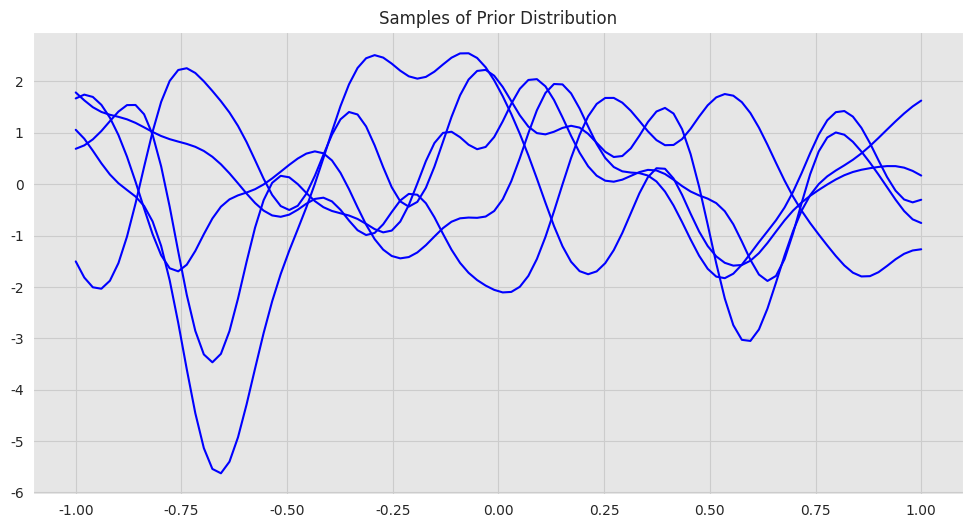
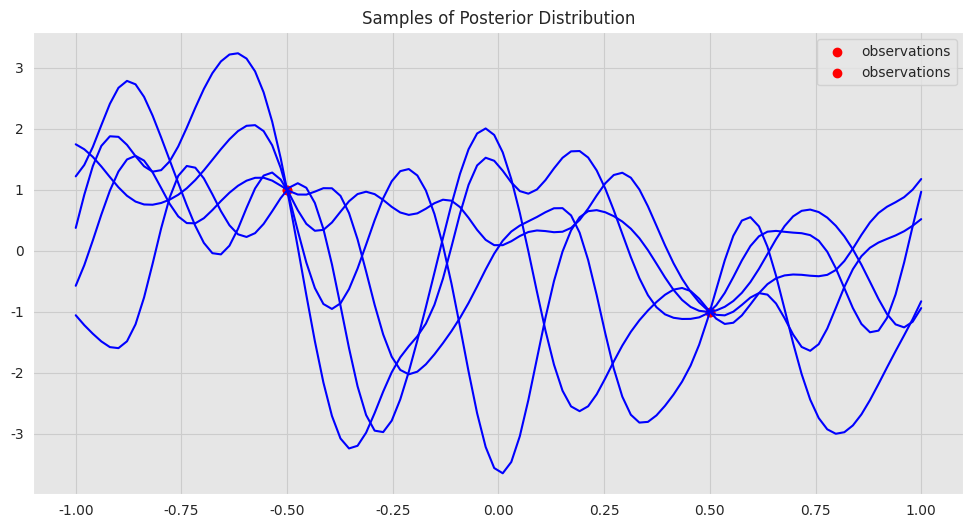

Write the Python code that produced these figures, in order.
# -*- coding: utf-8 -*-
"""
Created on Mon Feb 15 11:06:43 2021

@author: molenaar
"""

import numpy as np
import matplotlib.pyplot as plt
import seaborn as sns
sns.set_style(
    style='darkgrid', 
    rc={'axes.facecolor': '.9', 'grid.color': '.8'}
)
sns.set_palette(palette='deep')

plt.rcParams['figure.figsize'] = [12, 6]
plt.rcParams['figure.dpi'] = 100

#--------------------------------------------

# Define dimension.
d = 1
# Number of samples (training set). 
n = 2

x = np.linspace(start=-.5, stop=.5, num=n)

def f(x):
    f = np.sin((4*np.pi)*x) + np.sin((7*np.pi)*x)
    return(f)

f_x = f(x)

# fig, ax = plt.subplots()
# # Plot function f. 
# sns.lineplot(x=x, y=f_x, color='red', label = 'f(x)', ax=ax)
# # Plot function components.
# sns.lineplot(x=x, y=np.sin((4*np.pi)*x), color='orange', label='$\sin(4 \pi x)$', alpha=0.3, ax=ax)
# sns.lineplot(x=x, y=np.sin((7*np.pi)*x), color='purple', label='$\sin(7 \pi x)$', alpha=0.3, ax=ax)
# ax.legend(loc='upper right')
# ax.set_title(r'Graph of $f(x) = \sin(4\pi x) + \sin(7\pi x)$')

#--------------------------------------------

# Error standard deviation. 
sigma_n = 0
# Errors.
epsilon = np.random.normal(loc=0, scale=sigma_n, size=n)
# Observed target variable. 
y = f_x + epsilon

#--------------------------------------------

# fig, ax = plt.subplots()
# # Plot errors. 
# sns.distplot(epsilon, ax=ax)
# ax.set(title='Error Distribution')

#--------------------------------------------

# fig, ax = plt.subplots()
# # Plot training data.
# sns.scatterplot(x=x, y=y, label='training data', ax=ax);
# # Plot "true" linear fit.
# sns.lineplot(x=x, y=f_x, color='red', label='f(x)', ax=ax);

# ax.set(title='Sample Data')
# ax.legend(loc='upper right')

#--------------------------------------------

n_star = 100

x_star = np.linspace(start=-1, stop=1, num=n_star)

def kernel_function(x, y, sigma_f=1, l=1):
    """Define squared exponential kernel function."""
    kernel = sigma_f * np.exp(- (np.linalg.norm(x - y)**2) / (2 * l**2))
    return kernel
        
l = 0.1
sigma_f = 2

import itertools

def compute_cov_matrices(x, x_star, sigma_f=1, l=1):
    """
    Compute components of the covariance matrix of the joint distribution.
    
    We follow the notation:
    
        - K = K(X, X) 
        - K_star = K(X_*, X)
        - K_star2 = K(X_*, X_*)
    """
    n = x.shape[0]
    n_star = x_star.shape[0]

    K = [kernel_function(i, j, sigma_f=sigma_f, l=l) for (i, j) in itertools.product(x, x)]

    K = np.array(K).reshape(n, n)
    
    K_star2 = [kernel_function(i, j, sigma_f=sigma_f, l=l) for (i, j) in itertools.product(x_star, x_star)]

    K_star2 = np.array(K_star2).reshape(n_star, n_star)
    
    K_star = [kernel_function(i, j, sigma_f=sigma_f, l=l) for (i, j) in itertools.product(x_star, x)]

    K_star = np.array(K_star).reshape(n_star, n)
    
    return (K, K_star2, K_star)

K, K_star2, K_star = compute_cov_matrices(x, x_star, sigma_f=sigma_f, l=l)

#--------------------------------------------

# fig, ax = plt.subplots(figsize=(10, 8))
# sns.heatmap(data=K, cmap='Blues', ax=ax)
# ax.set(title='Components of the Kernel Matrix K')

#--------------------------------------------

# fig, ax = plt.subplots(figsize=(10, 8))
# sns.heatmap(data=K_star2, cmap='Blues', ax=ax)
# ax.set(title='Components of the Kernel Matrix K_star2');

#--------------------------------------------

# fig, ax = plt.subplots(figsize=(10, 8))
# sns.heatmap(data=K_star, cmap='Blues', ax=ax)
# ax.set(title='Components of the Kernel Matrix K_star');

#--------------------------------------------

a = np.concatenate((K + (sigma_n**2)*np.eye(n), K_star), axis=0)
b = np.concatenate((K_star.T, K_star2), axis=0)
C = np.concatenate((a, b), axis=1)
np.all(C.T == C)

# fig, ax = plt.subplots(figsize=(10, 8))
# sns.heatmap(data=C, cmap='Blues', ax=ax)
# ax.set(title='Components of the Covariance Matrix C');

#--------------------------------------------

fig, ax = plt.subplots()

for i in range(0, 5):
    # Sample from prior distribution. 
    z_star = np.random.multivariate_normal(mean=np.zeros(n_star), cov=K_star2)
    # Plot function.
    ax.plot(x_star, z_star, color='blue')
    
# Plot "true" linear fit.
#sns.lineplot(x=x, y=f_x, color='red', label='f(x)', ax=ax)
ax.set(title='Samples of Prior Distribution')
#ax.legend(loc='lower right');

#--------------------------------------------

def compute_gpr_parameters(K, K_star2, K_star, sigma_n):
    """Compute gaussian regression parameters."""
    n = K.shape[0]
    # Mean.
    f_bar_star = np.dot(K_star, np.dot(np.linalg.inv(K + (sigma_n**2)*np.eye(n)), y.reshape([n, d])))
    # Covariance.
    cov_f_star = K_star2 - np.dot(K_star, np.dot(np.linalg.inv(K + (sigma_n**2)*np.eye(n)), K_star.T))
    
    return (f_bar_star, cov_f_star)

# Compute posterior mean and covariance. 
f_bar_star, cov_f_star = compute_gpr_parameters(K, K_star2, K_star, sigma_n)

#--------------------------------------------

# fig, ax = plt.subplots(figsize=(10, 8))
# sns.heatmap(data=cov_f_star, cmap='Blues', ax=ax)
# ax.set_title('Components of the Covariance Matrix cov_f_star');

#--------------------------------------------

fig, ax = plt.subplots()
ax.scatter(x=x, y=f_x, color='red', label = 'observations')

for i in range(0, 5):
    # Sample from posterior distribution. 
    z_star = np.random.multivariate_normal(mean=f_bar_star.squeeze(), cov=cov_f_star)
    # Plot function.
    ax.plot(x_star, z_star, color="blue");
    
# Plot "true" linear fit.
ax.scatter(x=x, y=f_x, color='red', label = 'observations')
ax.set(title='Samples of Posterior Distribution')
ax.legend(loc='upper right');

